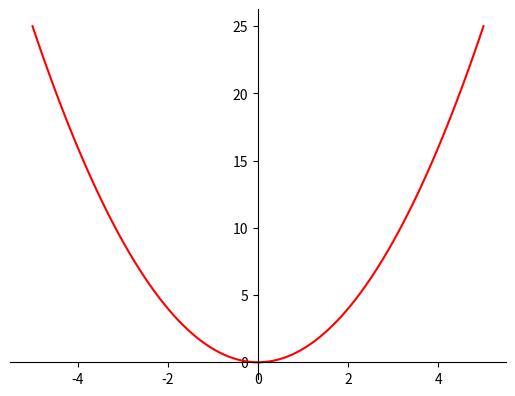

Here is the Python script that generated this plot:
#!/usr/bin/env python3
# By Le Chen
# [email redacted] / [email redacted]
#

import matplotlib.pyplot as plt
import numpy as np

# 100 linearly spaced numbers
x = np.linspace(-5,5,100)

# the function, which is y = x^2 here
y = x**2

# setting the axes at the centre
fig = plt.figure()
ax = fig.add_subplot(1, 1, 1)
ax.spines['left'].set_position('center')
ax.spines['bottom'].set_position('zero')
ax.spines['right'].set_color('none')
ax.spines['top'].set_color('none')
ax.xaxis.set_ticks_position('bottom')
ax.yaxis.set_ticks_position('left')

# plot the function
plt.plot(x,y, 'r')

# show the plot
plt.show()
